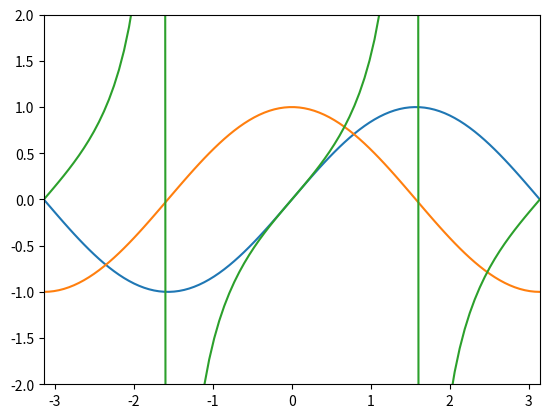

Source code (Python):
import numpy as np
from numpy import pi
import matplotlib.pyplot as plt
import matplotlib.animation as anim

fig = plt.figure()
fig.set_dpi(100)
ax1 = fig.add_subplot(1,1,1)

#Diffusion constant
k = 2

#Scaling factor (for visualisation purposes)
scale = 5

#Length of the rod (0,L) on the x axis
L = pi

#Initial contitions u(0,t) = u(L,t) = 0. Temperature at x=0 and x=L is fixed
x0 = np.linspace(0,L+1,10000)
t0 = 0
temp0 = 5  #Temperature of the rod at rest (before heating)

#Increment
dt = 0.01

#Heat function
def u(x,t):
    return temp0 + scale*np.exp(-k*t)*np.sin(x)

#Gradient of u
def grad_u(x,t):
                               #du/dx              #du/dt
    return scale*np.array([np.exp(-k*t)*np.cos(x),-k*np.exp(-k*t)*np.sin(x)])

a = []
t = []

for i in range(500):
    value = u(x0,t0) + grad_u(x0,t0)[1]*dt
    t.append(t0)
    t0 = t0 + dt
    a.append(value)

k = 0
def animate(i):         #The plot shows the temperature evolving with time
    global k            #at each point x in the rod
    x = a[k]            #The ends of the rod are kept at temperature temp0
    k += 1              #The rod is heated in one spot, then it cools down
    ax1.clear()
    plt.plot(x0,x,color='red',label='Temperature at each x')
    plt.plot(0,0,color='red',label='Elapsed time '+str(round(t[k],2)))
    plt.grid(True)
    #plt.ylim([temp0-2,2.5*scale])
    #plt.xlim([0,L])
    plt.axis([0,L,temp0-2,2.5*scale])
    plt.title('Heat equation')
    plt.legend()
    
animation = anim.FuncAnimation(fig, animate, frames=360, interval=20)
plt.show()




def plottrig(f):
    xvalues = np.linspace(-pi,pi,100)
    plt.plot(xvalues, f(xvalues))
    plt.xlim(-pi,pi)
    plt.ylim(-2,2)

trigfunctions = (np.sin, np.cos, np.tan)

for function in trigfunctions:
    print(function(pi/6.0))
    plottrig(function)
plt.show()